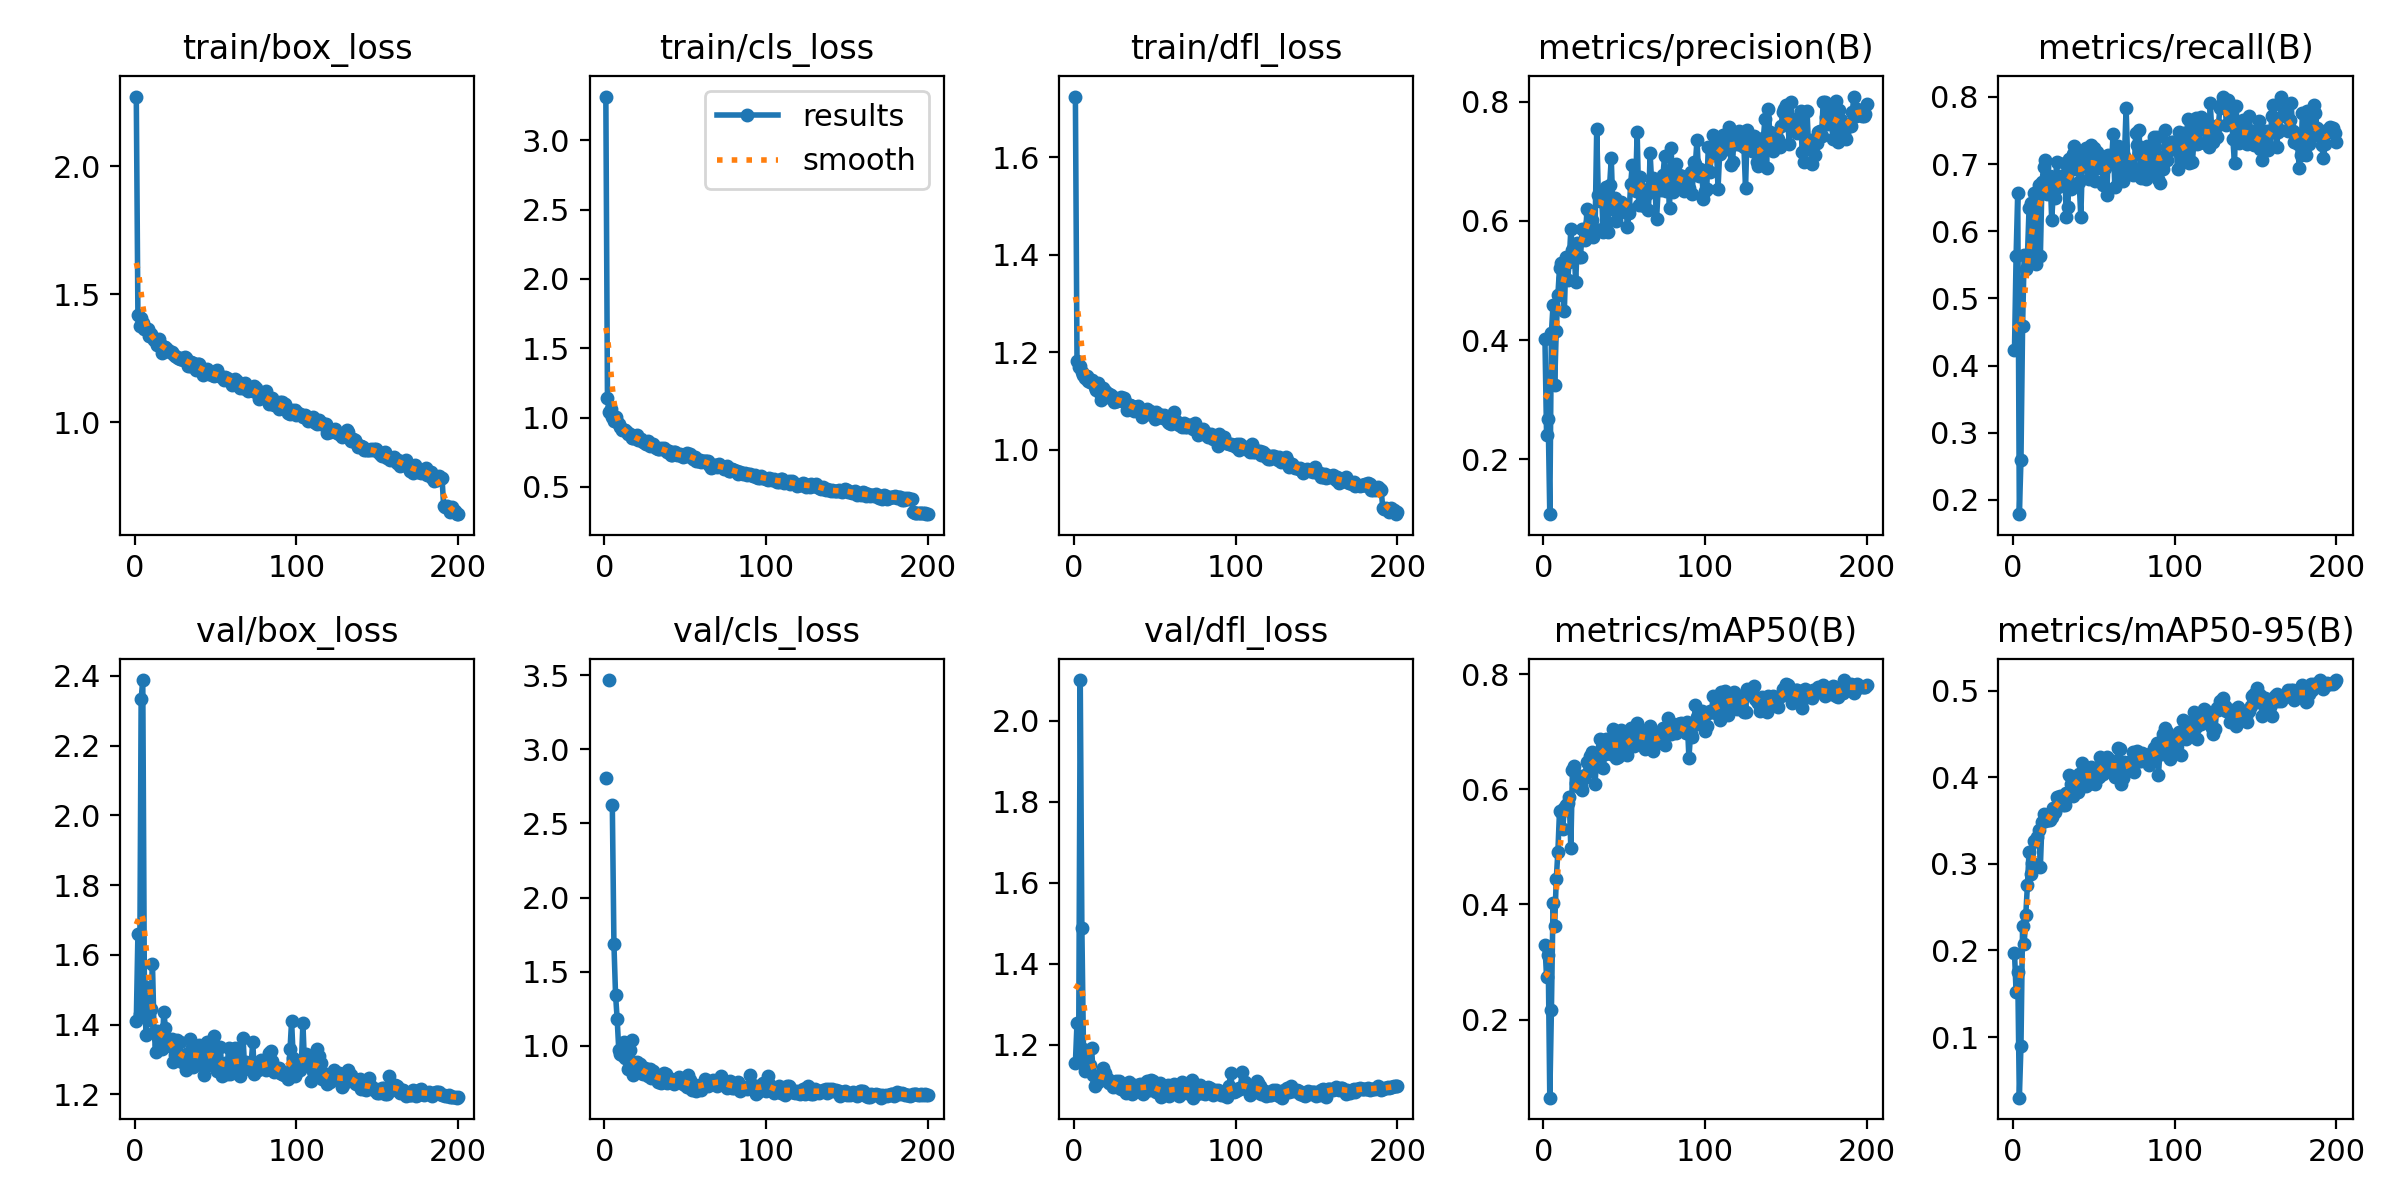

Values plotted in this chart, from the file beside it:
epoch, time, train/box_loss, train/cls_loss, train/dfl_loss, metrics/precision(B), metrics/recall(B), metrics/mAP50(B), metrics/mAP50-95(B), val/box_loss, val/cls_loss, val/dfl_loss, lr/pg0, lr/pg1, lr/pg2
1, 12.97, 2.271, 3.316, 1.724, 0.4025, 0.4235, 0.3299, 0.1973, 1.409, 2.807, 1.154, 0.00022, 0.00022, 0.00022
2, 25.03, 1.42, 1.143, 1.182, 0.2413, 0.5634, 0.2738, 0.1515, 1.659, inf, 1.254, 0.0004478, 0.0004478, 0.0004478
3, 35.43, 1.377, 1.041, 1.169, 0.2685, 0.6574, 0.3128, 0.1747, 1.43, 3.467, 1.158, 0.0006733, 0.0006733, 0.0006733
4, 46.2, 1.407, 1.063, 1.171, 0.108, 0.1789, 0.06445, 0.02995, 2.333, inf, 2.101, 0.0008965, 0.0008965, 0.0008965
5, 56.84, 1.389, 1.007, 1.159, 0.4121, 0.2599, 0.2172, 0.08985, 2.388, 2.626, 1.488, 0.0009802, 0.0009802, 0.0009802
6, 67.61, 1.363, 0.9726, 1.152, 0.4588, 0.4583, 0.4017, 0.2278, 1.511, 1.686, 1.189, 0.0009752, 0.0009752, 0.0009752
7, 80.46, 1.363, 1.005, 1.147, 0.3241, 0.5653, 0.3632, 0.2075, 1.371, 1.344, 1.135, 0.0009703, 0.0009703, 0.0009703
8, 91.05, 1.362, 0.9716, 1.151, 0.4158, 0.5435, 0.4439, 0.2407, 1.472, 1.182, 1.182, 0.0009654, 0.0009654, 0.0009654
9, 102.9, 1.337, 0.9531, 1.14, 0.4757, 0.5625, 0.4916, 0.2759, 1.413, 0.9702, 1.146, 0.0009604, 0.0009604, 0.0009604
10, 115.4, 1.345, 0.9294, 1.138, 0.5207, 0.6342, 0.5616, 0.3136, 1.445, 0.944, 1.148, 0.0009555, 0.0009555, 0.0009555
11, 127.2, 1.332, 0.9102, 1.142, 0.5297, 0.642, 0.5601, 0.2885, 1.573, 0.9357, 1.192, 0.0009505, 0.0009505, 0.0009505
12, 138.2, 1.321, 0.9128, 1.136, 0.505, 0.5726, 0.5318, 0.3014, 1.38, 1.023, 1.126, 0.0009455, 0.0009455, 0.0009455
13, 149.9, 1.318, 0.9098, 1.129, 0.4497, 0.6566, 0.5678, 0.3263, 1.32, 0.9169, 1.097, 0.0009406, 0.0009406, 0.0009406
14, 161.8, 1.303, 0.8924, 1.123, 0.5402, 0.5518, 0.5731, 0.327, 1.383, 0.9241, 1.117, 0.0009357, 0.0009357, 0.0009357
15, 173.2, 1.325, 0.8835, 1.137, 0.5002, 0.6558, 0.5755, 0.3306, 1.342, 0.8433, 1.108, 0.0009307, 0.0009307, 0.0009307
16, 185.7, 1.3, 0.883, 1.117, 0.5306, 0.6683, 0.5857, 0.3396, 1.358, 0.9689, 1.115, 0.0009258, 0.0009258, 0.0009258
17, 197.6, 1.271, 0.8497, 1.102, 0.5865, 0.5636, 0.4974, 0.297, 1.329, 1.039, 1.119, 0.0009208, 0.0009208, 0.0009208
18, 208.1, 1.296, 0.8531, 1.126, 0.5521, 0.6739, 0.6331, 0.3489, 1.437, 0.8016, 1.141, 0.0009158, 0.0009158, 0.0009158
19, 220.7, 1.294, 0.8603, 1.119, 0.5556, 0.6953, 0.641, 0.3574, 1.391, 0.8672, 1.13, 0.0009109, 0.0009109, 0.0009109
20, 232.4, 1.287, 0.8714, 1.118, 0.497, 0.7062, 0.6101, 0.3498, 1.354, 0.8936, 1.112, 0.0009059, 0.0009059, 0.0009059
21, 242.8, 1.279, 0.8397, 1.107, 0.5633, 0.6555, 0.6244, 0.3527, 1.346, 0.8352, 1.116, 0.000901, 0.000901, 0.000901
22, 253.2, 1.273, 0.841, 1.114, 0.5399, 0.6599, 0.6035, 0.3504, 1.34, 0.8738, 1.106, 0.0008961, 0.0008961, 0.0008961
23, 265.1, 1.274, 0.8463, 1.112, 0.5401, 0.6831, 0.6062, 0.3511, 1.358, 0.8135, 1.107, 0.0008911, 0.0008911, 0.0008911
24, 275.9, 1.265, 0.8221, 1.108, 0.5857, 0.6172, 0.5979, 0.354, 1.292, 0.8124, 1.096, 0.0008862, 0.0008862, 0.0008862
25, 286.4, 1.258, 0.8151, 1.097, 0.587, 0.6572, 0.6198, 0.3646, 1.313, 0.8479, 1.103, 0.0008812, 0.0008812, 0.0008812
26, 298.2, 1.255, 0.8062, 1.099, 0.5688, 0.6496, 0.6243, 0.3595, 1.355, 0.8129, 1.11, 0.0008762, 0.0008762, 0.0008762
27, 308.8, 1.252, 0.8292, 1.099, 0.62, 0.7033, 0.6468, 0.3773, 1.311, 0.7946, 1.094, 0.0008713, 0.0008713, 0.0008713
28, 321, 1.246, 0.7968, 1.102, 0.6164, 0.6663, 0.6417, 0.3745, 1.349, 0.8458, 1.111, 0.0008663, 0.0008663, 0.0008663
29, 331.8, 1.251, 0.8083, 1.107, 0.5977, 0.6749, 0.657, 0.3787, 1.293, 0.7855, 1.09, 0.0008614, 0.0008614, 0.0008614
30, 343.7, 1.242, 0.8078, 1.099, 0.6016, 0.6817, 0.6654, 0.3759, 1.307, 0.8322, 1.092, 0.0008565, 0.0008565, 0.0008565
31, 354.8, 1.256, 0.7981, 1.106, 0.573, 0.6695, 0.6371, 0.368, 1.286, 0.7915, 1.087, 0.0008515, 0.0008515, 0.0008515
32, 365.6, 1.25, 0.7839, 1.095, 0.587, 0.7011, 0.61, 0.3676, 1.269, 0.7836, 1.079, 0.0008465, 0.0008465, 0.0008465
33, 376.2, 1.22, 0.7733, 1.081, 0.7536, 0.6208, 0.6577, 0.3814, 1.318, 0.7549, 1.095, 0.0008416, 0.0008416, 0.0008416
34, 388.5, 1.221, 0.7743, 1.092, 0.6433, 0.6357, 0.6613, 0.3781, 1.359, 0.7864, 1.106, 0.0008366, 0.0008366, 0.0008366
35, 398.5, 1.237, 0.7774, 1.092, 0.6335, 0.7073, 0.6869, 0.4024, 1.314, 0.7494, 1.1, 0.0008317, 0.0008317, 0.0008317
36, 410.5, 1.23, 0.7733, 1.089, 0.6473, 0.663, 0.6732, 0.3926, 1.277, 0.7819, 1.079, 0.0008268, 0.0008268, 0.0008268
37, 421.1, 1.229, 0.7796, 1.079, 0.5807, 0.7149, 0.6371, 0.3786, 1.324, 0.8146, 1.1, 0.0008218, 0.0008218, 0.0008218
38, 431.7, 1.206, 0.7695, 1.087, 0.5916, 0.7265, 0.662, 0.3897, 1.304, 0.8114, 1.085, 0.0008169, 0.0008169, 0.0008169
39, 442.7, 1.228, 0.7549, 1.087, 0.6562, 0.6928, 0.6866, 0.3998, 1.315, 0.7472, 1.089, 0.0008119, 0.0008119, 0.0008119
40, 454.2, 1.227, 0.7603, 1.089, 0.5821, 0.7192, 0.6754, 0.3829, 1.341, 0.7546, 1.099, 0.0008069, 0.0008069, 0.0008069
41, 464.8, 1.209, 0.7306, 1.077, 0.6607, 0.673, 0.6872, 0.4039, 1.322, 0.7758, 1.102, 0.000802, 0.000802, 0.000802
42, 479.1, 1.184, 0.7296, 1.066, 0.705, 0.6206, 0.6616, 0.4014, 1.285, 0.7557, 1.092, 0.000797, 0.000797, 0.000797
43, 489.4, 1.198, 0.7507, 1.074, 0.6205, 0.7076, 0.7053, 0.4165, 1.256, 0.7451, 1.078, 0.0007921, 0.0007921, 0.0007921
44, 500.9, 1.206, 0.7515, 1.08, 0.6384, 0.7146, 0.6856, 0.4042, 1.311, 0.7524, 1.096, 0.0007872, 0.0007872, 0.0007872
45, 511.3, 1.209, 0.7285, 1.083, 0.6002, 0.7236, 0.6543, 0.3904, 1.351, 0.7751, 1.11, 0.0007822, 0.0007822, 0.0007822
46, 522.1, 1.188, 0.7275, 1.073, 0.6125, 0.6963, 0.6565, 0.3992, 1.289, 0.791, 1.087, 0.0007772, 0.0007772, 0.0007772
47, 533, 1.194, 0.7386, 1.079, 0.6236, 0.6782, 0.6819, 0.4078, 1.284, 0.7705, 1.087, 0.0007723, 0.0007723, 0.0007723
48, 544.3, 1.186, 0.7193, 1.074, 0.6326, 0.729, 0.7022, 0.4124, 1.353, 0.7603, 1.112, 0.0007673, 0.0007673, 0.0007673
49, 555.9, 1.182, 0.7147, 1.072, 0.6198, 0.6901, 0.6808, 0.393, 1.367, 0.7423, 1.109, 0.0007624, 0.0007624, 0.0007624
50, 566.6, 1.188, 0.7214, 1.064, 0.622, 0.7234, 0.6675, 0.4012, 1.299, 0.7331, 1.089, 0.0007575, 0.0007575, 0.0007575
51, 577.1, 1.202, 0.7426, 1.078, 0.6256, 0.6749, 0.6639, 0.3921, 1.266, 0.7223, 1.083, 0.0007525, 0.0007525, 0.0007525
52, 587.8, 1.181, 0.7263, 1.073, 0.5899, 0.7185, 0.6603, 0.3988, 1.27, 0.8028, 1.085, 0.0007476, 0.0007476, 0.0007476
53, 598.3, 1.181, 0.7373, 1.068, 0.6128, 0.6998, 0.6907, 0.4004, 1.334, 0.7711, 1.104, 0.0007426, 0.0007426, 0.0007426
54, 609.6, 1.178, 0.7146, 1.071, 0.6628, 0.6936, 0.7057, 0.4239, 1.252, 0.7005, 1.071, 0.0007376, 0.0007376, 0.0007376
55, 622, 1.166, 0.7002, 1.065, 0.6942, 0.7018, 0.6935, 0.4202, 1.278, 0.7445, 1.083, 0.0007327, 0.0007327, 0.0007327
56, 632.9, 1.179, 0.7164, 1.072, 0.6548, 0.6684, 0.6752, 0.4035, 1.291, 0.7258, 1.082, 0.0007277, 0.0007277, 0.0007277
57, 643.7, 1.173, 0.6865, 1.065, 0.6498, 0.6946, 0.6905, 0.4187, 1.257, 0.6954, 1.08, 0.0007228, 0.0007228, 0.0007228
58, 654.8, 1.166, 0.6897, 1.056, 0.7495, 0.6543, 0.7144, 0.423, 1.332, 0.7163, 1.101, 0.0007179, 0.0007179, 0.0007179
59, 667.4, 1.165, 0.6946, 1.054, 0.6276, 0.7142, 0.6878, 0.4148, 1.258, 0.7364, 1.073, 0.0007129, 0.0007129, 0.0007129
60, 678.2, 1.144, 0.6802, 1.053, 0.6732, 0.7024, 0.6939, 0.42, 1.28, 0.7048, 1.084, 0.000708, 0.000708, 0.000708
... 140 more rows
